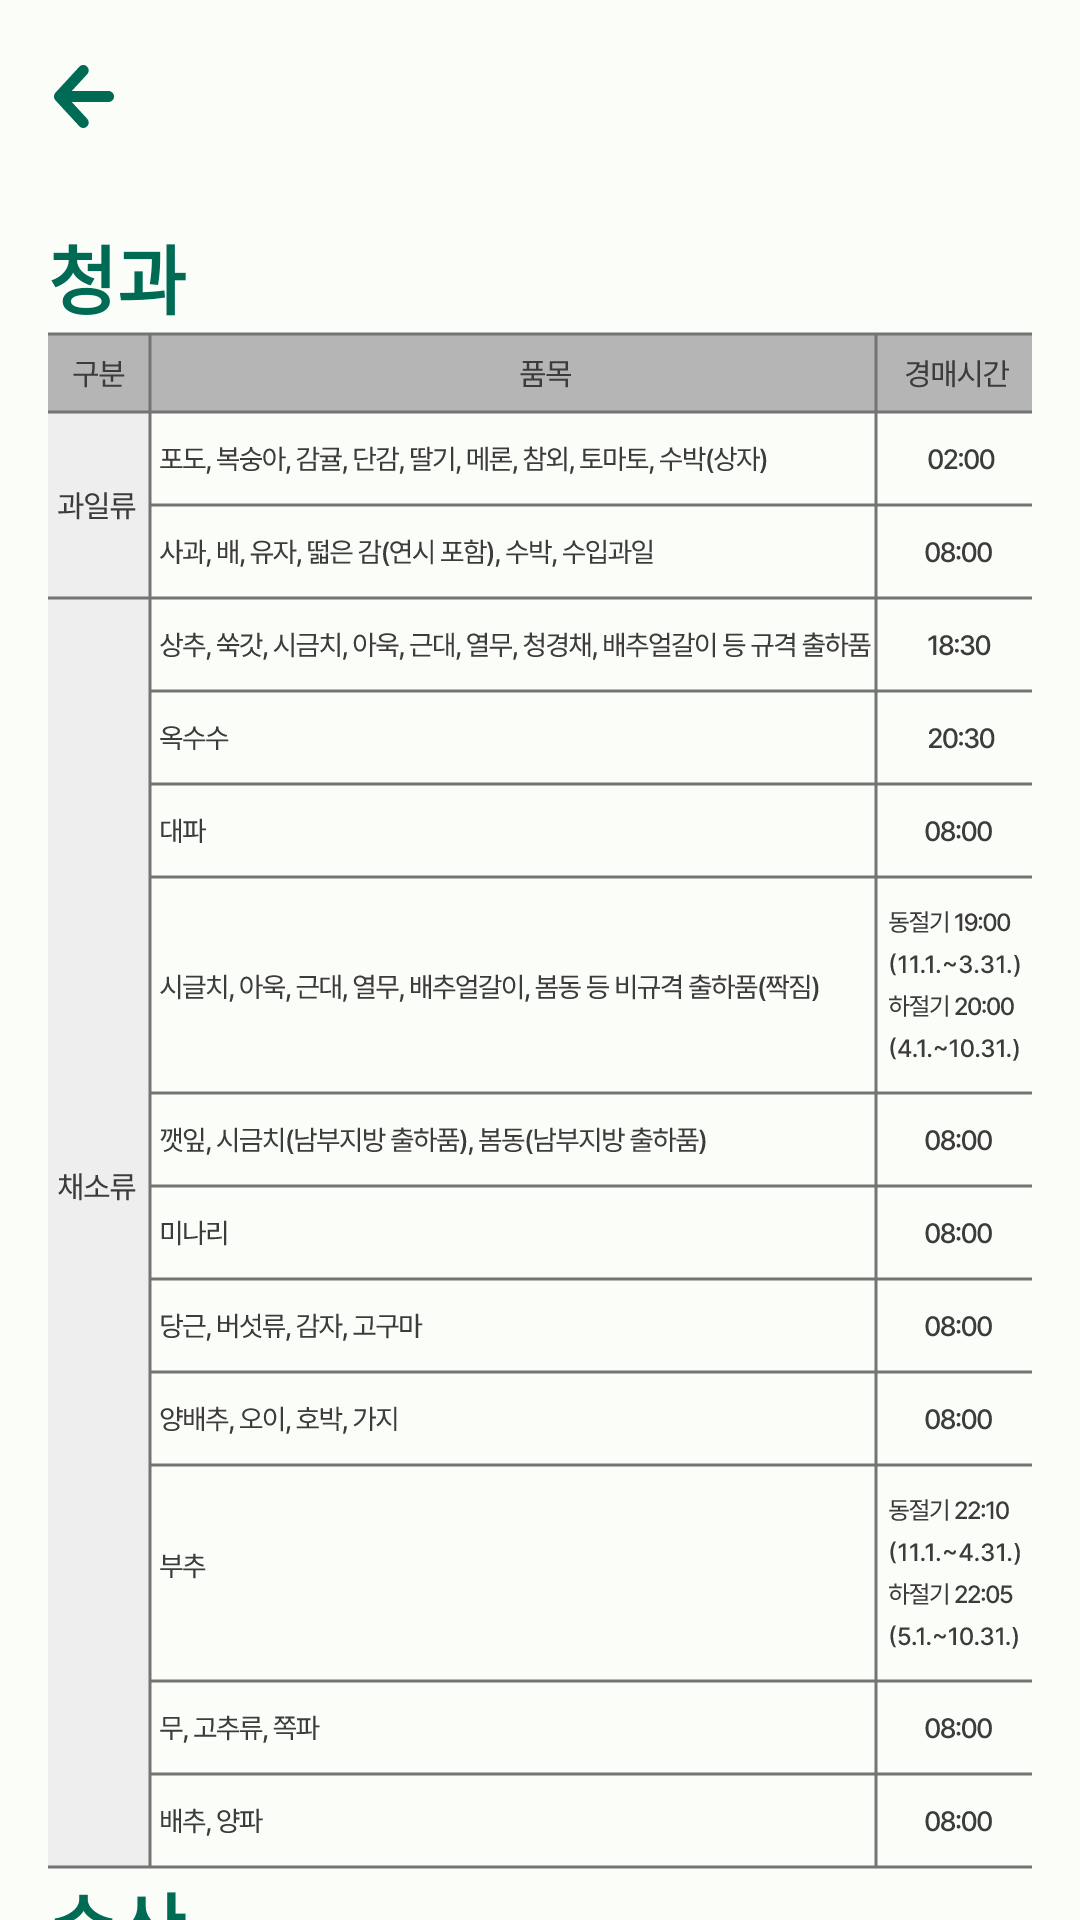

Produce the Android XML layout that renders to this screen, including the resource entries it uses.
<!-- AndroidManifest.xml: application theme Theme.Farm2Seoulfrontendaos -->
<!-- res/layout/information_detail.xml -->
<?xml version="1.0" encoding="utf-8"?>
<androidx.coordinatorlayout.widget.CoordinatorLayout xmlns:android="http://schemas.android.com/apk/res/android"
    xmlns:app="http://schemas.android.com/apk/res-auto"
    android:layout_width="match_parent"
    android:layout_height="match_parent"
    android:fitsSystemWindows="true">

    
    <com.google.android.material.appbar.AppBarLayout
        style="@style/Widget.Material3.AppBarLayout"
        android:layout_width="match_parent"
        android:layout_height="wrap_content"
        android:fitsSystemWindows="true">

        <com.google.android.material.appbar.MaterialToolbar
            android:id="@+id/topAppBar"
            android:layout_width="match_parent"
            android:layout_height="?attr/actionBarSize"
            android:elevation="0dp"
            app:navigationIcon="@drawable/back"
            app:titleCentered="true"
            app:titleTextAppearance="?attr/textAppearanceTitleLarge"
            app:titleTextColor="?attr/colorPrimary" />

    </com.google.android.material.appbar.AppBarLayout>

    <androidx.core.widget.NestedScrollView
        android:layout_width="match_parent"
        android:layout_height="wrap_content"
        app:layout_behavior="@string/appbar_scrolling_view_behavior">

        <LinearLayout
            android:layout_width="match_parent"
            android:layout_height="wrap_content"
            android:paddingLeft="16dp"
            android:paddingRight="16dp"
            android:orientation="vertical">

            
            <com.google.android.material.button.MaterialButtonToggleGroup
                android:id="@+id/toggle_button"
                android:layout_width="match_parent"
                android:layout_height="wrap_content"
                android:layout_marginBottom="10dp"
                app:checkedButton="@+id/garak_button"
                app:singleSelection="true"
                app:selectionRequired="true">

                <Button
                    style="?attr/materialButtonOutlinedStyle"
                    android:id="@+id/garak_button"
                    android:layout_width="wrap_content"
                    android:layout_height="wrap_content"
                    android:layout_weight="1"
                    android:text="가락시장"/>

                <Button
                    style="?attr/materialButtonOutlinedStyle"
                    android:id="@+id/gangseo_button"
                    android:layout_width="wrap_content"
                    android:layout_height="wrap_content"
                    android:layout_weight="1"
                    android:text="강서시장"/>

            </com.google.android.material.button.MaterialButtonToggleGroup>

            
            <LinearLayout
                android:id="@+id/garak_view"
                android:layout_width="match_parent"
                android:layout_height="wrap_content"
                android:orientation="vertical">

                <TextView
                    android:layout_width="wrap_content"
                    android:layout_height="wrap_content"
                    android:text="청과"
                    android:textSize="25sp"
                    android:textStyle="bold"
                    android:textColor="?attr/colorPrimary"/>

                <ImageView
                    android:layout_width="wrap_content"
                    android:layout_height="wrap_content"
                    android:layout_gravity="center"
                    android:src="@drawable/garak1"/>

                <TextView
                    android:layout_width="wrap_content"
                    android:layout_height="wrap_content"
                    android:text="수산"
                    android:textSize="25sp"
                    android:textStyle="bold"
                    android:textColor="?attr/colorPrimary"/>

                <ImageView
                    android:layout_width="match_parent"
                    android:layout_height="wrap_content"
                    android:layout_gravity="center"
                    android:src="@drawable/garak2"/>

            </LinearLayout>

            
            <LinearLayout
                android:id="@+id/gangseo_view"
                android:layout_width="match_parent"
                android:layout_height="wrap_content"
                android:visibility="gone"
                android:orientation="vertical">

                <TextView
                    android:layout_width="wrap_content"
                    android:layout_height="wrap_content"
                    android:text="청과"
                    android:textSize="25sp"
                    android:textStyle="bold"
                    android:textColor="?attr/colorPrimary"/>

                <ImageView
                    android:layout_width="match_parent"
                    android:layout_height="wrap_content"
                    android:layout_gravity="center"
                    android:src="@drawable/gangseo"/>

            </LinearLayout>

        </LinearLayout>

    </androidx.core.widget.NestedScrollView>

</androidx.coordinatorlayout.widget.CoordinatorLayout>
<!-- resources referenced by this layout -->
<resources>
  <!-- drawable back (drawable) -->
  <vector xmlns:android="http://schemas.android.com/apk/res/android"
      android:width="20dp"
      android:height="21dp"
      android:viewportWidth="22"
      android:viewportHeight="23">
    <path
        android:pathData="M9.294,0.633C10.046,-0.179 11.31,-0.215 12.105,0.556C12.888,1.315 12.92,2.568 12.181,3.367L6.502,9.5H20.023C21.136,9.5 22,10.417 22,11.5C22,12.583 21.136,13.5 20.023,13.5H6.502L12.181,19.633C12.92,20.432 12.888,21.685 12.105,22.444C11.31,23.215 10.046,23.179 9.294,22.367L0.561,12.936C-0.187,12.128 -0.187,10.872 0.561,10.064L9.294,0.633Z"
        android:fillColor="?attr/colorPrimary"
        android:fillType="evenOdd"/>
  </vector>
  <color name="md_theme_light_primary">#006B54</color>
  <color name="md_theme_light_onPrimary">#FFFFFF</color>
  <color name="md_theme_light_primaryContainer">#80F8D2</color>
  <color name="md_theme_light_onPrimaryContainer">#002118</color>
  <color name="md_theme_light_secondary">#4B635A</color>
  <color name="md_theme_light_onSecondary">#FFFFFF</color>
  <color name="md_theme_light_secondaryContainer">#CEE9DD</color>
  <color name="md_theme_light_onSecondaryContainer">#082018</color>
  <color name="md_theme_light_tertiary">#406376</color>
  <color name="md_theme_light_onTertiary">#FFFFFF</color>
  <color name="md_theme_light_tertiaryContainer">#C3E8FE</color>
  <color name="md_theme_light_onTertiaryContainer">#001E2C</color>
  <color name="md_theme_light_error">#BA1A1A</color>
  <color name="md_theme_light_errorContainer">#FFDAD6</color>
  <color name="md_theme_light_onError">#FFFFFF</color>
  <color name="md_theme_light_onErrorContainer">#410002</color>
  <color name="md_theme_light_background">#FBFDF9</color>
  <color name="md_theme_light_onBackground">#191C1B</color>
  <color name="md_theme_light_surface">#FBFDF9</color>
  <color name="md_theme_light_onSurface">#191C1B</color>
  <color name="md_theme_light_surfaceVariant">#DBE5DF</color>
  <color name="md_theme_light_onSurfaceVariant">#3F4945</color>
  <color name="md_theme_light_outline">#707974</color>
  <color name="md_theme_light_inverseOnSurface">#EFF1EE</color>
  <color name="md_theme_light_inverseSurface">#2E312F</color>
  <color name="md_theme_light_inversePrimary">#61DBB7</color>
</resources>
